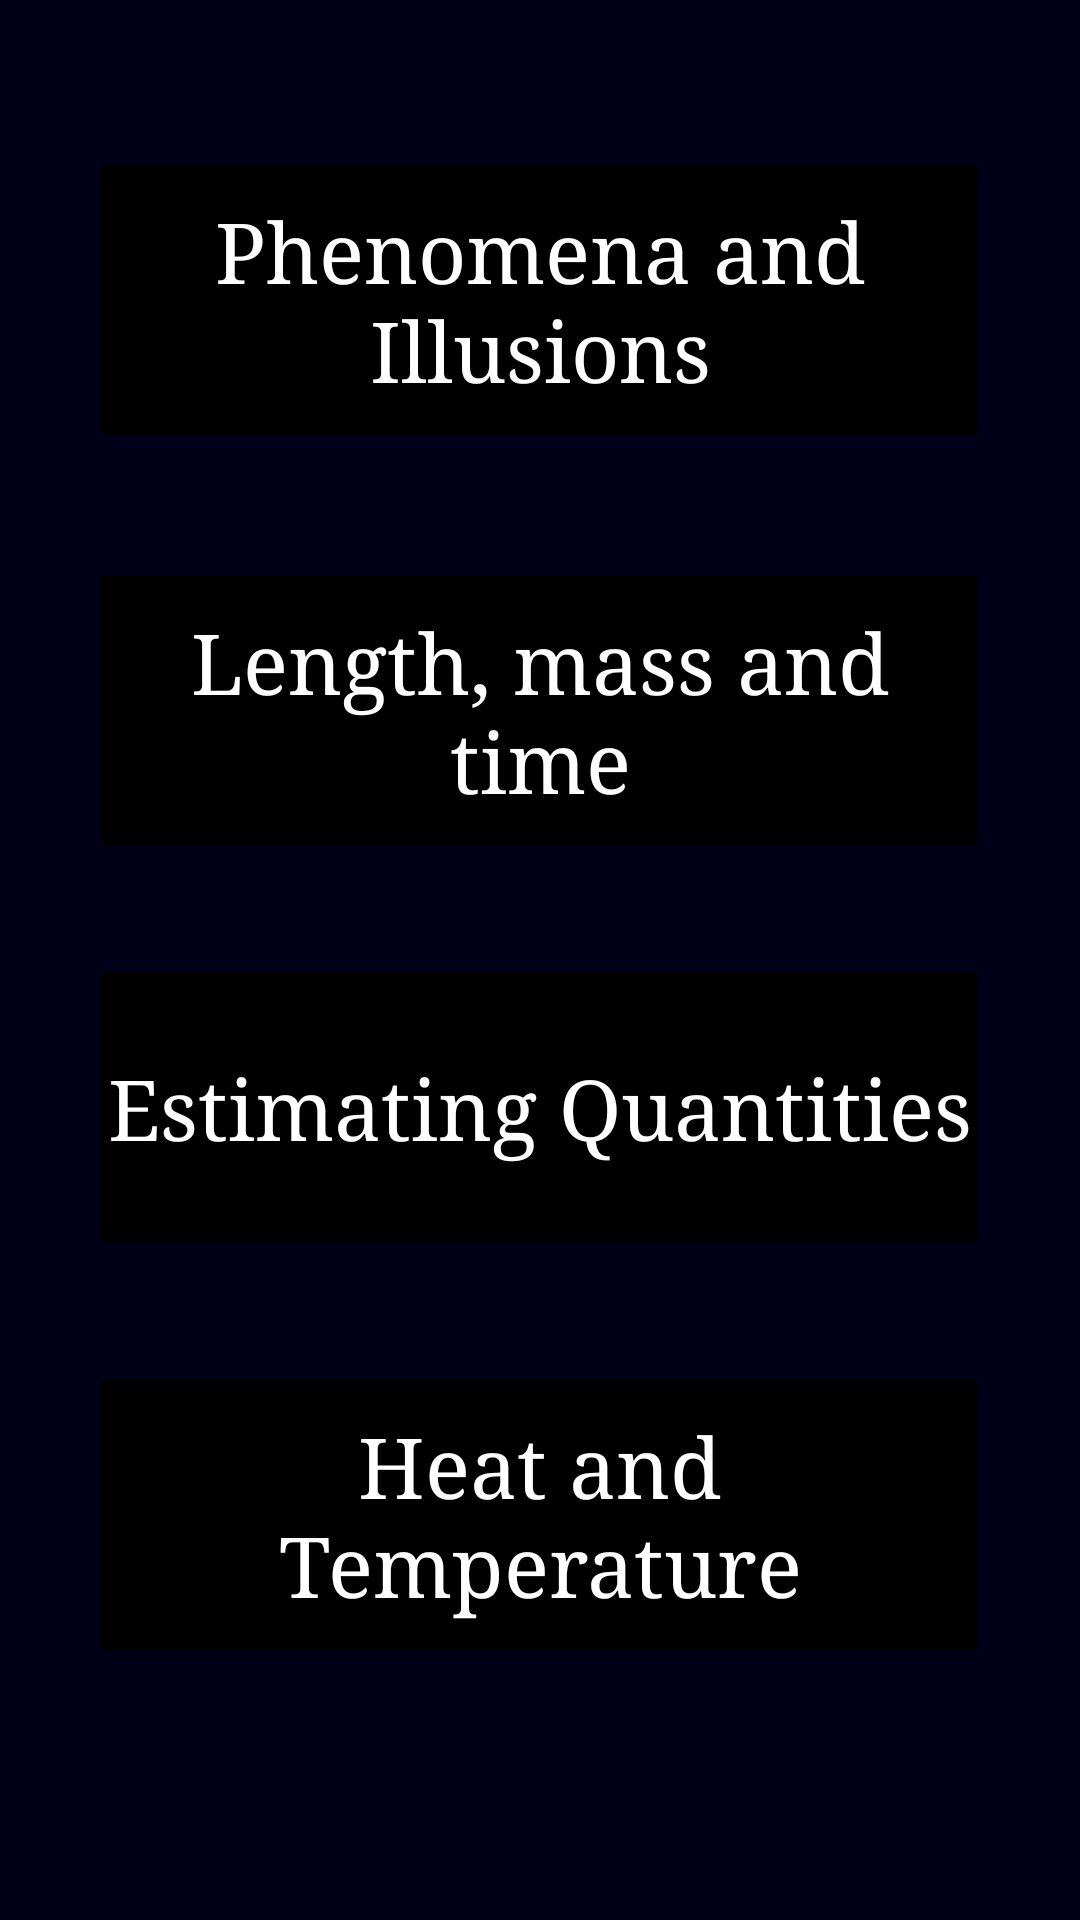

Here is an Android app screen rendered from its layout file. Give the layout XML and the strings, colors and styles it references.
<!-- AndroidManifest.xml: application theme Theme.OopsiesMeasurement -->
<!-- res/layout/activity_educational.xml -->
<?xml version="1.0" encoding="utf-8"?>
<RelativeLayout xmlns:android="http://schemas.android.com/apk/res/android"
    xmlns:app="http://schemas.android.com/apk/res-auto"
    xmlns:tools="http://schemas.android.com/tools"
    android:layout_width="match_parent"
    android:layout_height="match_parent"
    android:background="#000019"
    tools:context=".Educational">

    <Button
        android:id="@+id/button3"
        android:layout_width="match_parent"
        android:layout_height="90dp"
        android:layout_centerHorizontal="true"
        android:layout_marginStart="34dp"
        android:layout_marginTop="55dp"
        android:layout_marginEnd="34dp"
        android:background="#000000"
        android:text="@string/phenomena_and_illusions_button"
        android:textAllCaps="false"
        android:textColor="#FFFFFF"
        android:textSize="28dp"
        android:typeface="serif"
        app:layout_constraintEnd_toEndOf="parent"
        app:layout_constraintStart_toStartOf="parent"
        app:layout_constraintTop_toTopOf="parent" />

    <Button
        android:id="@+id/button4"
        android:layout_width="match_parent"
        android:layout_height="90dp"
        android:layout_centerHorizontal="true"
        android:layout_marginStart="34dp"
        android:layout_marginTop="192dp"
        android:layout_marginEnd="34dp"
        android:background="#000000"
        android:gravity="center"
        android:text="@string/length_mass_and_time_button"
        android:textAllCaps="false"
        android:textColor="#FFFFFF"
        android:textSize="28dp"
        android:typeface="serif"
        app:layout_constraintEnd_toEndOf="parent"
        app:layout_constraintHorizontal_bias="0.0"
        app:layout_constraintStart_toStartOf="parent"
        app:layout_constraintTop_toTopOf="parent" />

    <Button
        android:id="@+id/button5"
        android:layout_width="match_parent"
        android:layout_height="90dp"
        android:layout_centerHorizontal="true"
        android:layout_marginStart="34dp"
        android:layout_marginTop="324dp"
        android:layout_marginEnd="34dp"
        android:background="#000000"
        android:text="@string/estimating_quantities_button"
        android:textAllCaps="false"
        android:textColor="#FFFFFF"
        android:textSize="28dp"
        android:typeface="serif"
        app:layout_constraintEnd_toEndOf="parent"
        app:layout_constraintHorizontal_bias="0.0"
        app:layout_constraintStart_toStartOf="parent"
        app:layout_constraintTop_toTopOf="parent" />

    <Button
        android:id="@+id/button6"
        android:layout_width="match_parent"
        android:layout_height="90dp"
        android:layout_centerHorizontal="true"
        android:layout_marginStart="34dp"
        android:layout_marginTop="460dp"
        android:layout_marginEnd="34dp"
        android:background="#000000"
        android:gravity="center"
        android:text="@string/heat_and_temperature_button"
        android:textAllCaps="false"
        android:textColor="#FFFFFF"
        android:textSize="28dp"
        android:typeface="serif"
        app:layout_constraintEnd_toEndOf="parent"
        app:layout_constraintHorizontal_bias="0.0"
        app:layout_constraintStart_toStartOf="parent"
        app:layout_constraintTop_toTopOf="parent" />
</RelativeLayout>
<!-- resources referenced by this layout -->
<resources>
  <string name="estimating_quantities_button">Estimating Quantities</string>
  <string name="heat_and_temperature_button">Heat and Temperature</string>
  <string name="length_mass_and_time_button">Length, mass and time</string>
  <string name="phenomena_and_illusions_button">Phenomena and Illusions</string>
  <style name="Theme.OopsiesMeasurement" parent="Theme.AppCompat.DayNight.NoActionBar">
          
          <item name="colorPrimary">@color/purple_500</item>
          <item name="colorPrimaryVariant">@color/purple_700</item>
          <item name="colorOnPrimary">@color/white</item>
          
          <item name="colorSecondary">@color/teal_200</item>
          <item name="colorSecondaryVariant">@color/teal_700</item>
          <item name="colorOnSecondary">@color/black</item>
          
          <item name="android:statusBarColor" tools:targetApi="l">?attr/colorPrimaryVariant</item>
          
      </style>
  <!-- not gathered from this repository: default colours our renderer supplied (Android Studio template values) -->
  <color name="purple_500">#FF6200EE</color>
  <color name="purple_700">#FF3700B3</color>
  <color name="teal_200">#FF03DAC5</color>
  <color name="teal_700">#FF018786</color>
  <color name="black">#FF000000</color>
  <color name="white">#FFFFFFFF</color>
</resources>
